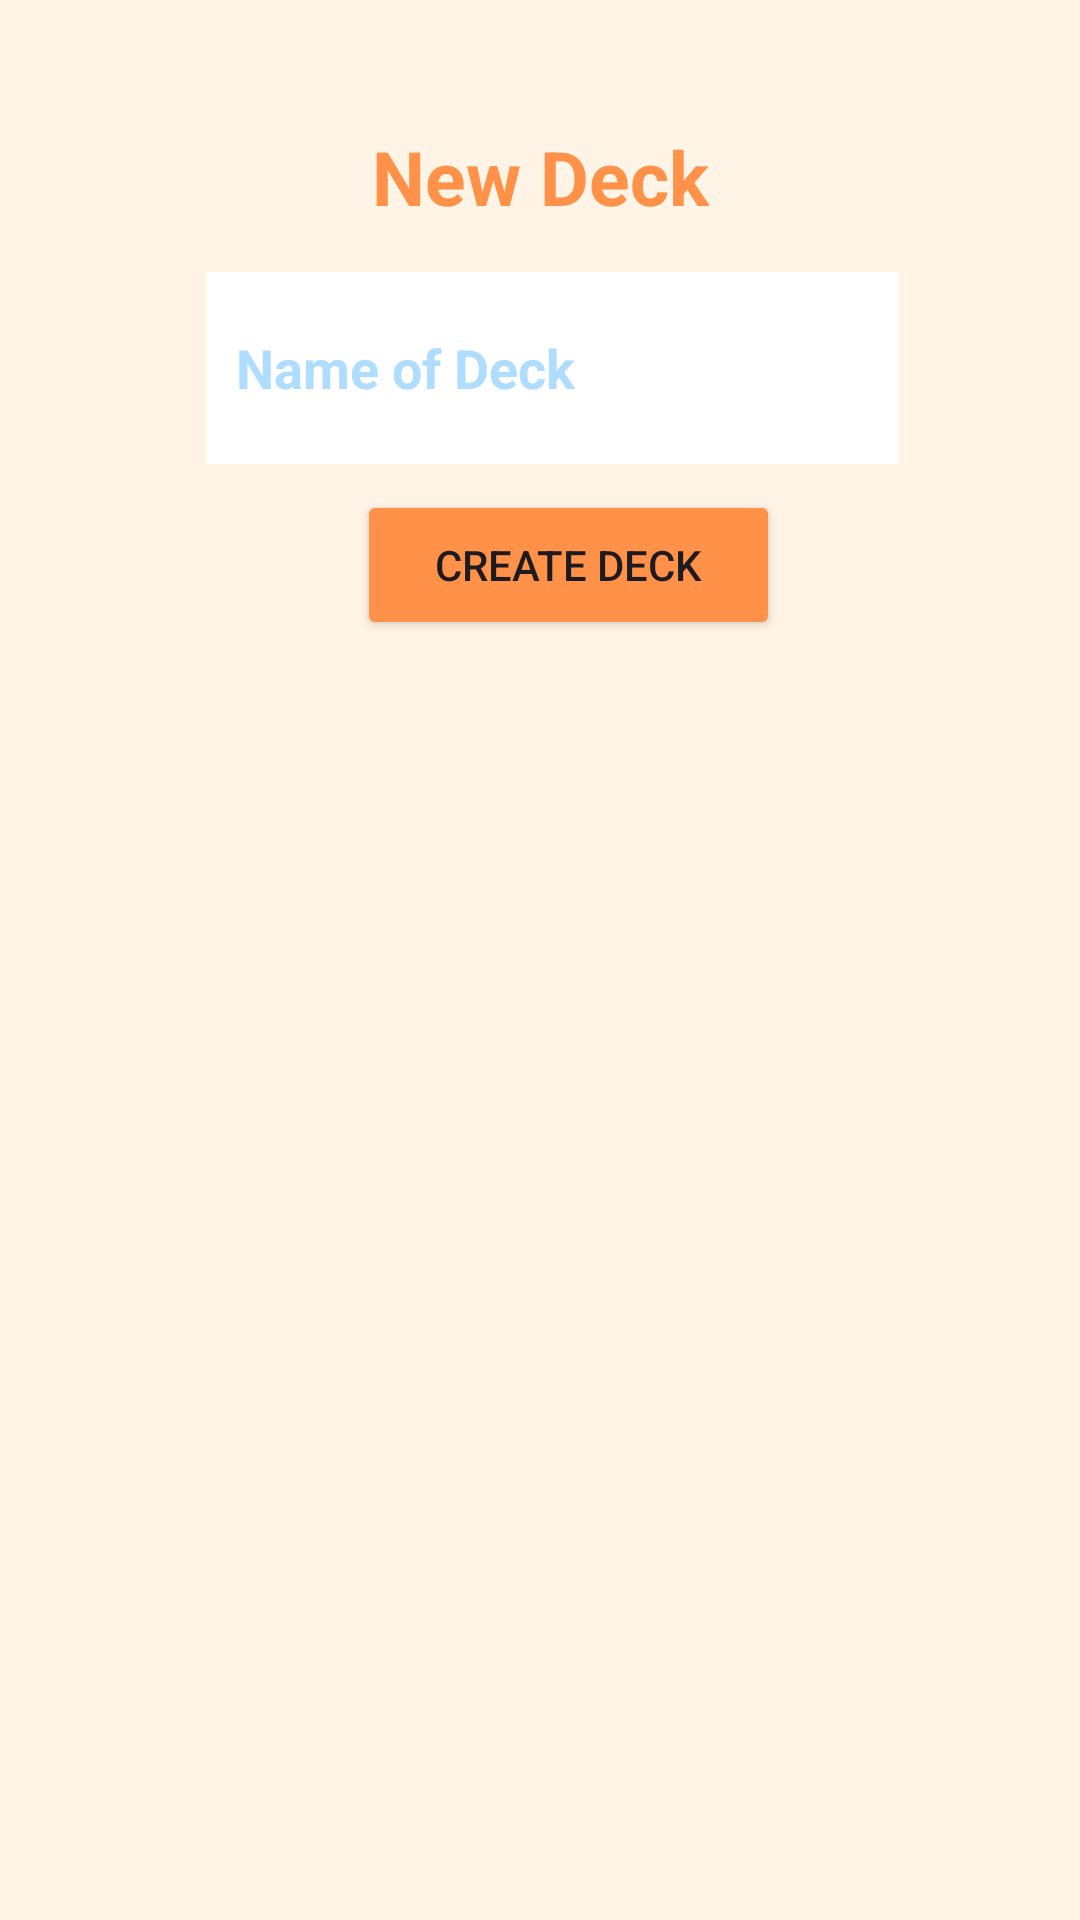

The Android layout XML behind this screen, and the referenced resources:
<!-- AndroidManifest.xml: application theme Theme.FlashCardApp1 -->
<!-- res/layout/activity_add_deck.xml -->
<?xml version="1.0" encoding="utf-8"?>
<androidx.constraintlayout.widget.ConstraintLayout xmlns:android="http://schemas.android.com/apk/res/android"
    xmlns:app="http://schemas.android.com/apk/res-auto"
    xmlns:tools="http://schemas.android.com/tools"
    android:layout_width="match_parent"
    android:layout_height="match_parent"
    android:background="@drawable/bg"
    android:orientation="vertical"
    android:padding="16dp"
    tools:ignore="ExtraText"
    android:id="@+id/linearLayout"
    >


    <TextView
        android:layout_width="wrap_content"
        android:layout_height="wrap_content"
        android:text="New Deck"
        android:textColor="#FF9149"
        android:textSize="25sp"
        android:textStyle="bold"
        app:layout_constraintBottom_toBottomOf="parent"
        app:layout_constraintEnd_toEndOf="parent"
        app:layout_constraintStart_toStartOf="parent"
        app:layout_constraintTop_toTopOf="parent"
        app:layout_constraintVertical_bias="0.045"
        tools:layout_conversion_absoluteHeight="34dp"
        tools:layout_conversion_absoluteWidth="113dp" />

    <EditText
        android:id="@+id/etDeckName"
        android:layout_width="231dp"
        android:layout_height="64dp"
        android:background="@drawable/rounded_edit"
        android:text="Name of Deck"
        android:textColor="#AFDDFF"
        android:textStyle="bold"
        app:layout_constraintBottom_toBottomOf="parent"
        app:layout_constraintEnd_toEndOf="parent"
        app:layout_constraintHorizontal_bias="0.542"
        app:layout_constraintStart_toStartOf="parent"
        app:layout_constraintTop_toTopOf="parent"
        app:layout_constraintVertical_bias="0.137"
        tools:layout_conversion_absoluteHeight="45dp"
        tools:layout_conversion_absoluteWidth="379dp" />

    <Button
        android:id="@+id/btnSaveDeck"
        android:layout_width="141dp"
        android:layout_height="50dp"

        android:backgroundTint="#FF9149"
        android:text="Create deck"
        app:layout_constraintBottom_toBottomOf="parent"
        app:layout_constraintEnd_toEndOf="parent"
        app:layout_constraintHorizontal_bias="0.55"
        app:layout_constraintStart_toStartOf="parent"
        app:layout_constraintTop_toTopOf="parent"
        app:layout_constraintVertical_bias="0.264"
        tools:layout_conversion_absoluteHeight="48dp"
        tools:layout_conversion_absoluteWidth="337dp" />


</androidx.constraintlayout.widget.ConstraintLayout>
<!-- resources referenced by this layout -->
<resources>
  <!-- drawable bg: png bitmap (drawable, 1910 bytes) -->
  <!-- drawable rounded_edit (drawable) -->
  <?xml version="1.0" encoding="utf-8"?>
  <shape xmlns:android="http://schemas.android.com/apk/res/android">
      <solid android:color="@color/white" />
      <padding
          android:left="10dp"
          android:right="10dp"
          android:top="10dp"
          android:bottom="10dp" />
  </shape>
  <style name="Theme.FlashCardApp1" parent="Base.Theme.FlashCardApp1" />
  <style name="Base.Theme.FlashCardApp1" parent="Theme.Material3.DayNight.NoActionBar">
          
          
      </style>
  <!-- not gathered from this repository: default colours our renderer supplied (Android Studio template values) -->
  <color name="white">#FFFFFFFF</color>
</resources>
